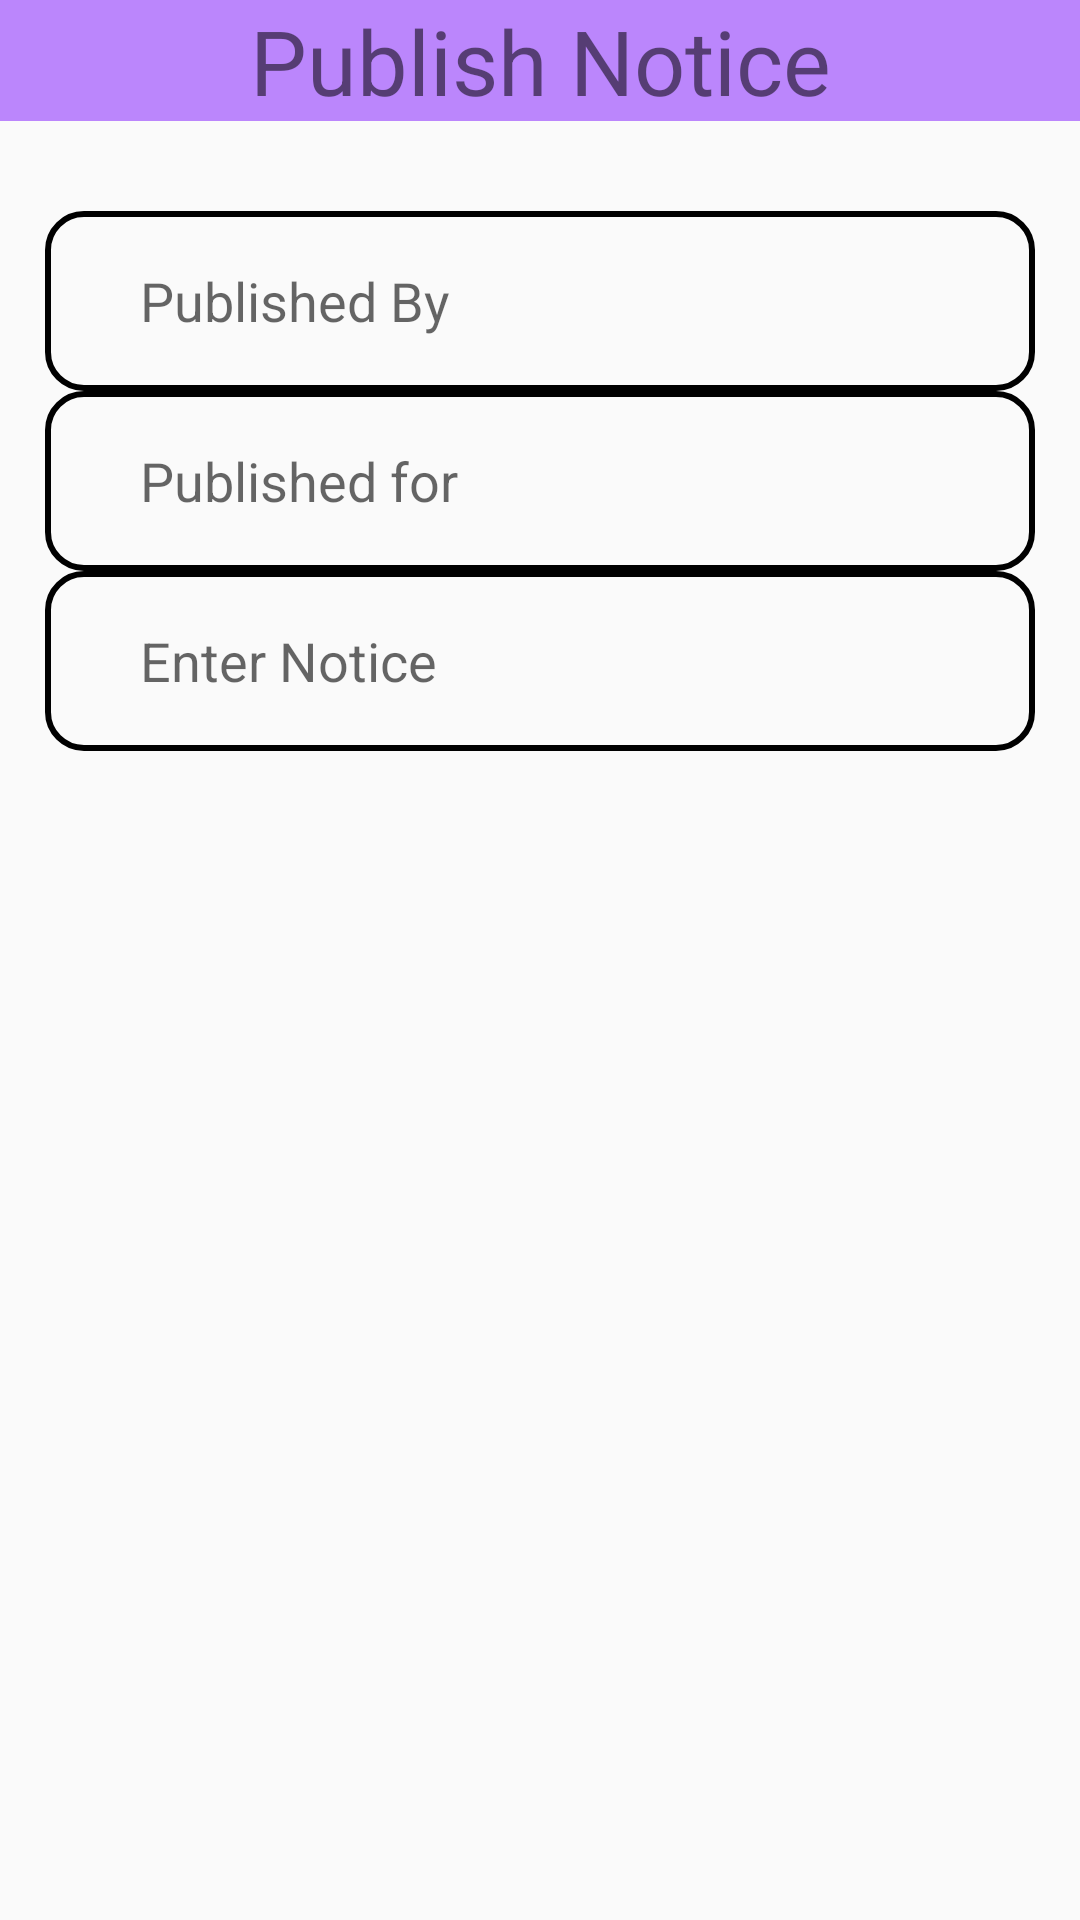

Reconstruct the res/layout file that produces this screen, plus the resources it refers to.
<!-- AndroidManifest.xml: application theme Theme.Lab_project1 -->
<!-- res/layout/popup_notice.xml -->
<?xml version="1.0" encoding="utf-8"?>
<LinearLayout
    xmlns:android="http://schemas.android.com/apk/res/android" android:layout_width="match_parent"
    android:layout_height="match_parent"
    android:orientation="vertical"
    android:id="@+id/popup_layout"

    >
    <TextView
        android:layout_width="match_parent"
        android:layout_height="wrap_content"
        android:text="Publish Notice"
        android:background="@color/purple_200"
        android:gravity="center"
        android:textSize="30dp"
        android:layout_marginBottom="30dp"/>
    <EditText
        android:id="@+id/published_by"
        android:layout_marginLeft="15sp"
        android:layout_marginRight="15sp"
        android:paddingLeft="10sp"
        android:drawableLeft="@drawable/ic_profile_user"

        android:layout_width="match_parent"
        android:layout_height="wrap_content"
        android:height="60sp"
        android:hint="     Published By"
        android:background="@drawable/rect_box"
        />
    <EditText
        android:id="@+id/published_for"
        android:layout_marginLeft="15sp"
        android:layout_marginRight="15sp"
        android:paddingLeft="10sp"
        android:drawableLeft="@drawable/ic_profile_user"
        android:layout_width="match_parent"
        android:layout_height="wrap_content"
        android:height="60sp"
        android:hint="     Published for"
        android:background="@drawable/rect_box"
        />

    <EditText
        android:id="@+id/notice"
        android:layout_marginLeft="15sp"
        android:layout_marginRight="15sp"
        android:paddingLeft="10sp"
        android:drawableLeft="@drawable/ic_profile_user"

        android:layout_width="match_parent"
        android:layout_height="wrap_content"
        android:height="60sp"
        android:hint="     Enter Notice"
        android:background="@drawable/rect_box"
        />

    <LinearLayout
        android:layout_width="wrap_content"
        android:layout_height="wrap_content"
        android:orientation="horizontal"
        >


    </LinearLayout>


</LinearLayout>
<!-- resources referenced by this layout -->
<resources>
  <color name="purple_200">#FFBB86FC</color>
  <!-- drawable rect_box (drawable) -->
  <?xml version="1.0" encoding="utf-8"?>
  <selector xmlns:android="http://schemas.android.com/apk/res/android">
  <item>
      <shape android:shape="rectangle">
  
          <solid android:color="#00000000"/>
              <corners android:bottomLeftRadius="12sp"
                  
                  android:bottomRightRadius="12sp"
                  android:topLeftRadius="12sp"
                  android:topRightRadius="12sp"/>
  
          <stroke android:color="@color/black"
              android:width="2sp"/>
  
      </shape>
  </item>
  </selector>
  <style name="Theme.Lab_project1" parent="Theme.AppCompat.DayNight.NoActionBar">
          
          <item name="colorPrimary">@color/purple_500</item>
          <item name="colorPrimaryVariant">@color/purple_700</item>
          <item name="colorOnPrimary">@color/white</item>
          
          <item name="colorSecondary">@color/teal_200</item>
          <item name="colorSecondaryVariant">@color/teal_700</item>
          <item name="colorOnSecondary">@color/black</item>
          
          <item name="android:statusBarColor" tools:targetApi="l">?attr/colorPrimaryVariant</item>
          
      </style>
  <color name="black">#FF000000</color>
  <color name="purple_500">#FF6200EE</color>
  <color name="purple_700">#FF3700B3</color>
  <color name="white">#FFFFFFFF</color>
  <color name="teal_200">#FF03DAC5</color>
  <color name="teal_700">#FF018786</color>
</resources>
